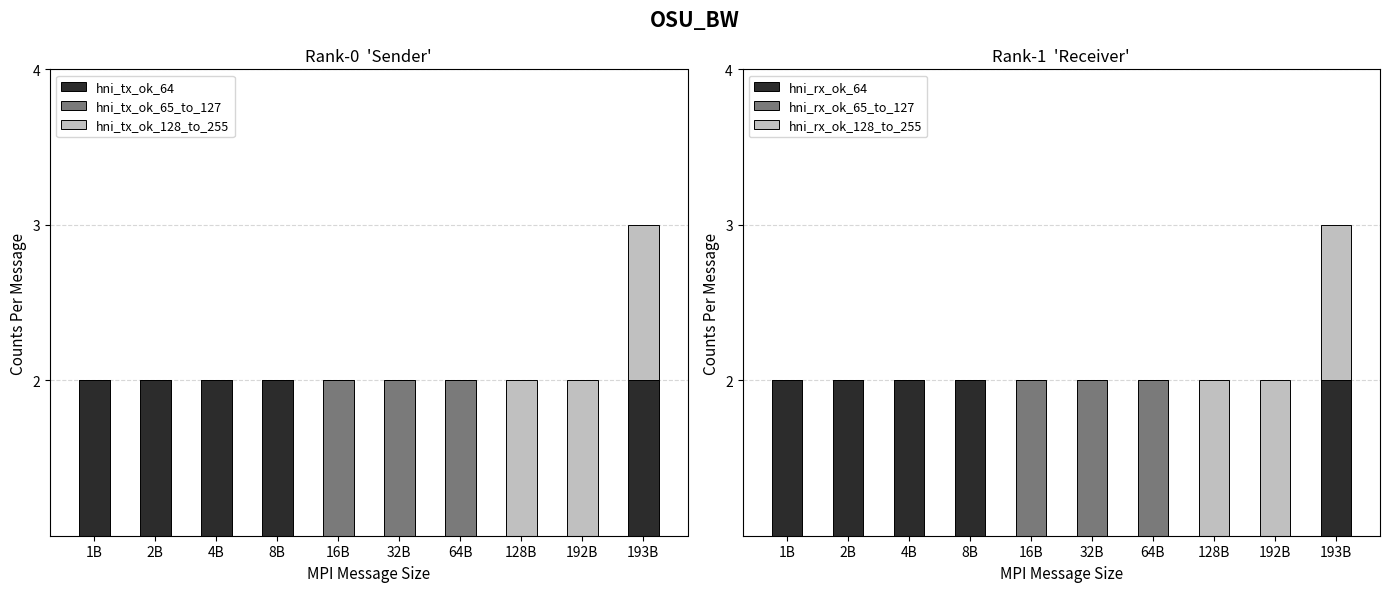

Python code for this plot:
import matplotlib.pyplot as plt
import numpy as np

# --- MPI Message Sizes (x-axis) ---
message_sizes = [1, 2, 4, 8, 16, 32, 64, 128, 256, 512]
message_sizes_label = ["1B", "2B", "4B", "8B", "16B", "32B", "64B", "128B", "192B", "193B"]
x = np.arange(len(message_sizes))
bar_width = 0.5

# --- Placeholder data ---
# Top panel: Rank-0 'Sender' — stacked bars: hni_tx_ok_64, hni_tx_ok_65to127, hni_tx_ok_128to256
sender_tx_ok_64 = [2, 2, 2, 2, 0, 0, 0, 0, 0, 2]
sender_tx_ok_65to127 = [0, 0, 0, 0, 2, 2, 2, 0, 0, 0]
sender_tx_ok_128to255 = [0, 0, 0, 0, 0, 0, 0, 2, 2, 1]

# Bottom panel: Rank-1 'Receiver' — stacked bar: hni_rx_ok_64, etc.
receiver_rx_ok_64 = [2, 2, 2, 2, 0, 0, 0, 0, 0, 2]
receiver_rx_ok_65to127 = [0, 0, 0, 0, 2, 2, 2, 0, 0, 0]
receiver_rx_ok_128to255 = [0, 0, 0, 0, 0, 0, 0, 2, 2, 1]

# --- Colors for stacked segments ---
colors = ["#2c2c2c", "#7a7a7a", "#c0c0c0"]  # dark, mid, light grey

# --- Figure with 2 subplots side by side ---
fig, (ax1, ax2) = plt.subplots(1, 2, figsize=(14, 6))
fig.suptitle("OSU_BW", fontsize=15, fontweight="bold")


# ── Helper to draw a stacked bar subplot ─────────────────────────────────────
def draw_stacked_bar(ax, title, layers, layer_labels, colors, x, bar_width, message_sizes):
    bottoms = np.zeros(len(x))
    for layer, label, color in zip(layers, layer_labels, colors, strict=True):
        ax.bar(
            x,
            layer,
            bar_width,
            bottom=bottoms,
            label=label,
            color=color,
            edgecolor="black",
            linewidth=0.7,
        )
        bottoms += np.array(layer)

    ax.set_title(title, fontsize=12)
    ax.set_ylabel("Counts Per Message", fontsize=11)
    ax.set_xlabel("MPI Message Size", fontsize=11)
    ax.set_xticks(x)
    ax.set_ylim(1, 4)
    ax.set_yticks([2, 3, 4])
    ax.set_xticklabels([str(s) for s in message_sizes_label])
    ax.legend(loc="upper left", fontsize=9, frameon=True)
    ax.grid(axis="y", linestyle="--", alpha=0.5)
    ax.set_axisbelow(True)


# ── Top subplot: Rank-0 'Sender' ─────────────────────────────────────────────
draw_stacked_bar(
    ax=ax1,
    title="Rank-0  'Sender'",
    layers=[sender_tx_ok_64, sender_tx_ok_65to127, sender_tx_ok_128to255],
    layer_labels=["hni_tx_ok_64", "hni_tx_ok_65_to_127", "hni_tx_ok_128_to_255"],
    colors=colors,
    x=x,
    bar_width=bar_width,
    message_sizes=message_sizes,
)

# ── Bottom subplot: Rank-0 'Receiver' ────────────────────────────────────────
draw_stacked_bar(
    ax=ax2,
    title="Rank-1  'Receiver'",
    layers=[receiver_rx_ok_64, receiver_rx_ok_65to127, receiver_rx_ok_128to255],
    layer_labels=["hni_rx_ok_64", "hni_rx_ok_65_to_127", "hni_rx_ok_128_to_255"],
    colors=colors,
    x=x,
    bar_width=bar_width,
    message_sizes=message_sizes,
)

plt.tight_layout()
plt.savefig("plot_header_inline.png", dpi=150)
